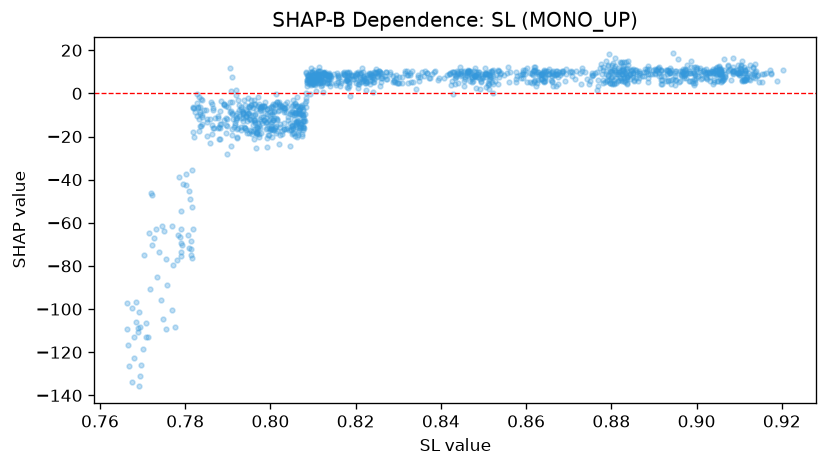

Values plotted in this chart, from the file beside it:
feature_value, shap_value
0.8454, 5.599
0.8477, 8.702
0.848, 8.092
0.8498, 7.581
0.8511, 9.025
0.8495, 5.345
0.8506, 3.152
0.8512, 8.42
0.8503, 9.385
0.8505, 8.9
0.8511, 3.92
0.8515, 7.614
0.8512, 9.803
0.8506, 9.363
0.8503, 11.58
0.8514, 8.724
0.8504, 9.177
0.8535, 10.32
0.8526, 5.517
0.8511, 4.943
0.8515, 6.591
0.8539, 9.177
0.8548, 8.711
0.8597, 8.773
0.8592, 9.811
0.8594, 9.168
0.8621, 10.95
0.8627, 9.173
0.8653, 8.833
0.8642, 5.583
0.867, 3.619
0.8673, 8.998
0.8671, 9.029
0.8668, 8.356
0.8684, 10.04
0.8687, 10.16
0.8683, 10.31
0.8671, 8.802
0.8677, 9.856
0.8662, 9.195
0.8625, 4.956
0.8653, 9.176
0.866, 9.862
0.8661, 5.776
0.8661, 8.054
0.8653, 11.33
0.8622, 10.09
0.8645, 9.797
0.8644, 5.833
0.8642, 5.089
0.8627, 10.08
0.8608, 5.33
0.8617, 10.59
0.8619, 5.713
0.8639, 8.719
0.8628, 6.104
0.8619, 10.67
0.8619, 12.22
0.8641, 8.067
0.859, 8.892
... 1,275 more rows
